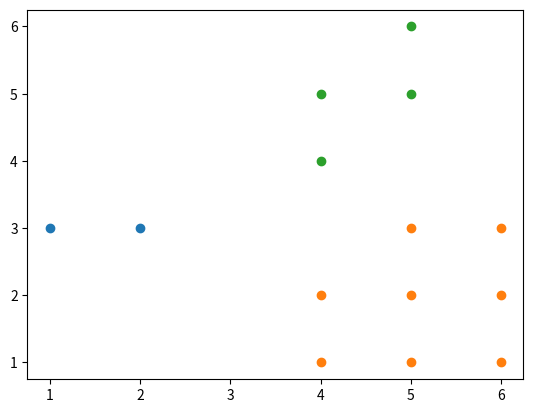

Generate this figure with matplotlib:
import numpy as np
import matplotlib.pyplot as plt
from scipy.linalg import norm
def get_neighbors(data, p, eps=1.5):
    neighbors = []
    for x in data:
        if norm(x - p) < eps:
            if not np.array_equal(x, p):
                neighbors.append(x)
    return neighbors
 
def assign_labels(data, labels, p, k, eps, minPts):
    p_neighbors = get_neighbors(data, p, eps)
    i = 0
    while i < len(p_neighbors):
        pn = p_neighbors[i]
        index_pn = np.where(np.all(data==pn, axis=1))[0][0]
        if labels[index_pn] == 0:
            labels[index_pn] = k
        if labels[index_pn] == None:
            labels[index_pn] = k
            new_neighbors = get_neighbors(data, pn, eps)
            if len(new_neighbors) >= minPts:
                p_neighbors = np.vstack((p_neighbors, new_neighbors))
        i += 1

def my_DBSCAN(data, eps=1.5, minPts=3):
    labels = [None] * len(data)
    k = 1 # index for cluster label
    for index, o in enumerate(data):
        # o: object
        if labels[index] == None: # not classified object
            o_neighbors = get_neighbors(data, o, eps)
            if len(o_neighbors) >= minPts: # o is a core object
                assign_labels(data, labels, o, k, eps, minPts)
                k += 1
            else:
                labels[index] = 0 # o is not a core object, noise
    return labels






data = np.array([[1,3],
[2,3],
[4,1],
[4,4],
[5,2],
[5,5],
[5,6],
[6,1],
[5,1],
[6,3],
[6,2],
[5,3],
[4,2],
[4,5]])

labels = my_DBSCAN(data, 1.2, 2)
n_labels = len(np.unique(labels))
print(labels)
colors = ['C{}'.format(i) for i in range(n_labels)]

for l, c in zip(np.arange(n_labels), colors):
    x = data[np.where(labels == l)][:, 0]
    y = data[np.where(labels == l)][:, 1]
    print(x)
    plt.plot(x, y, 'o', color=c)
plt.show()

